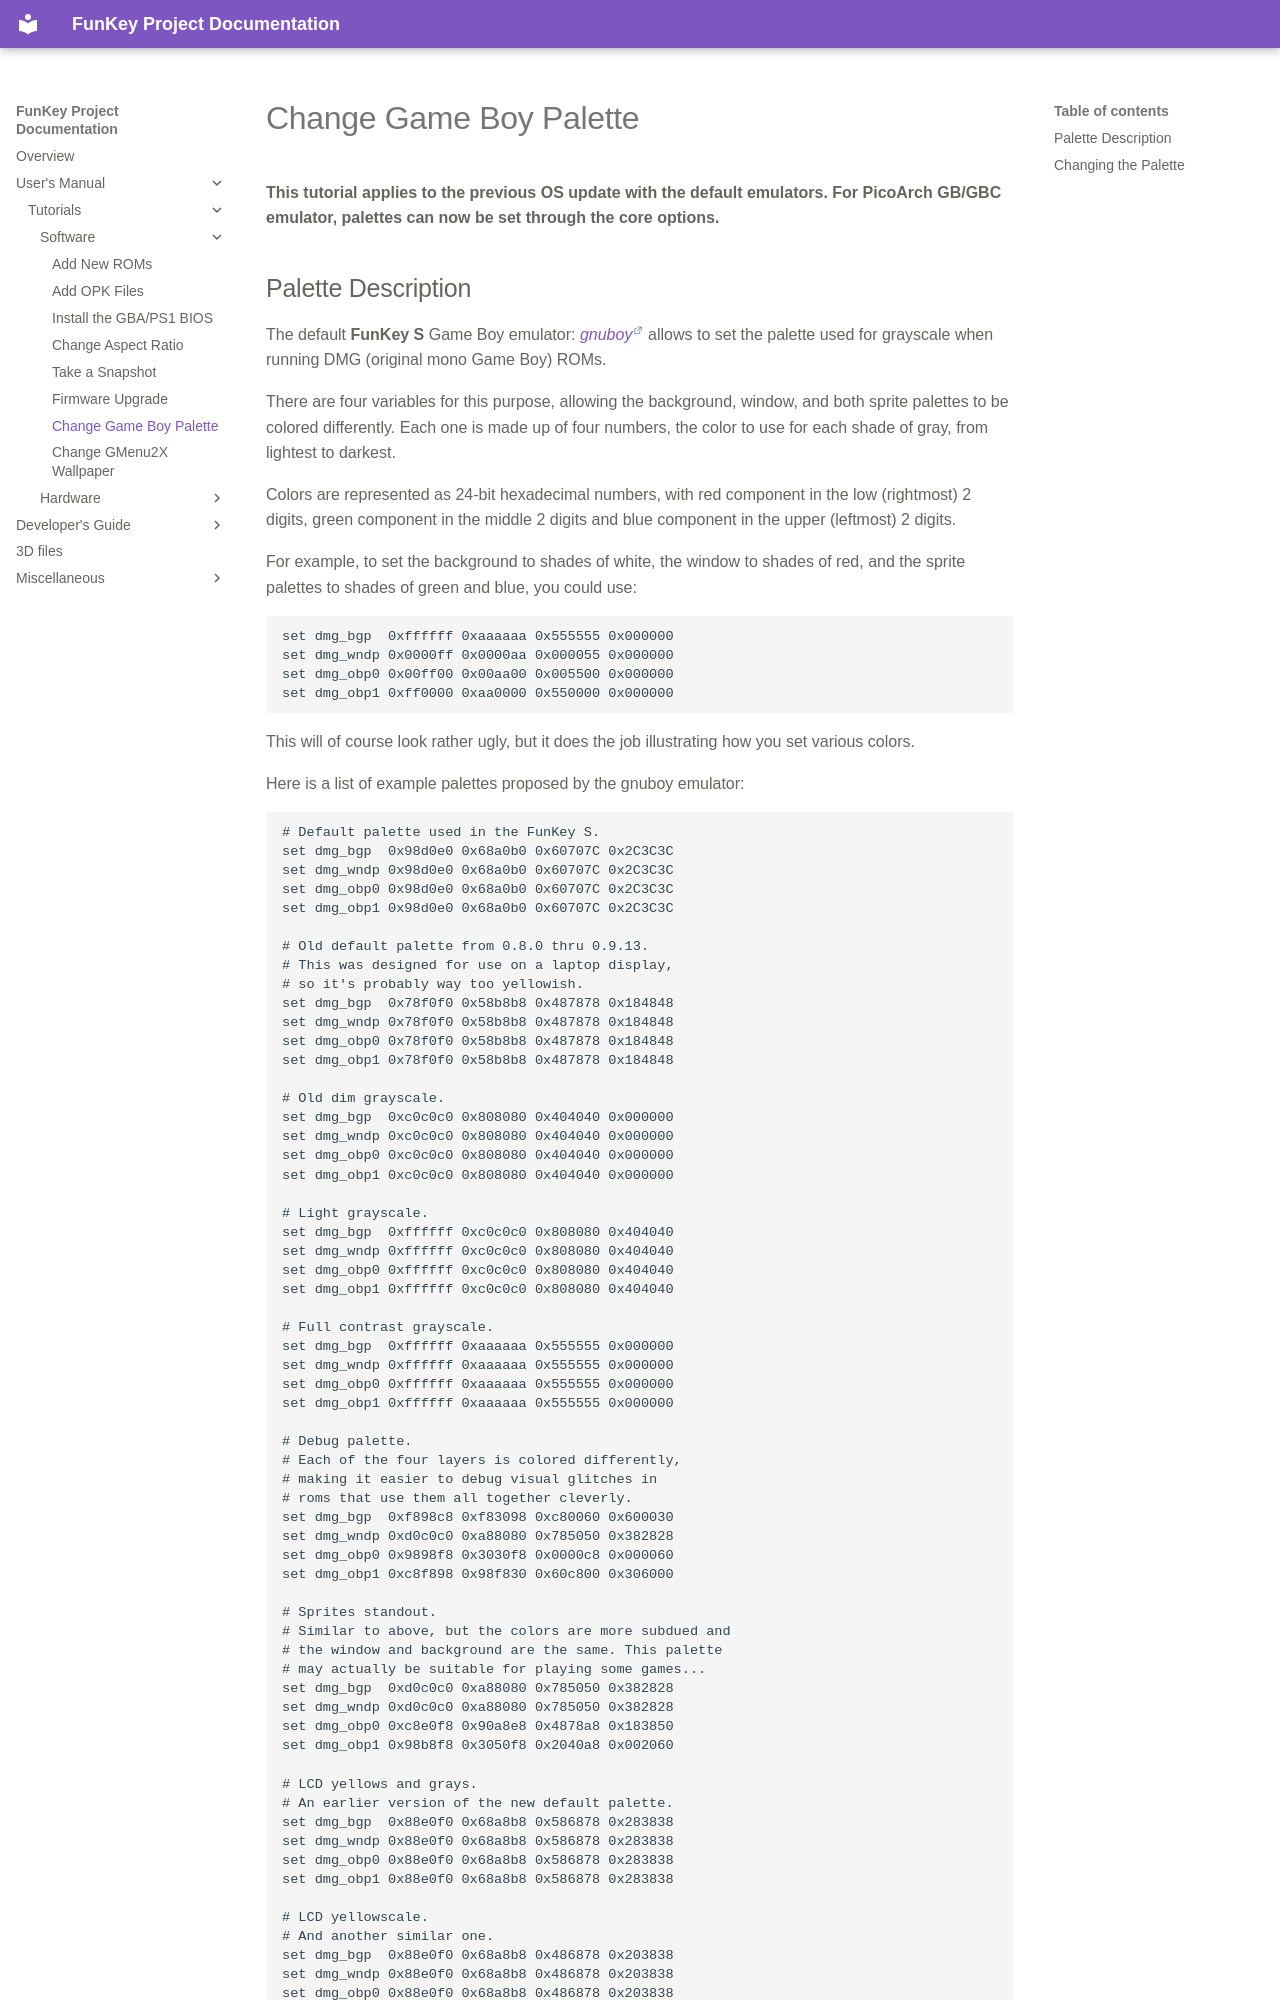

repository: FunKey-Project/FunKey-Project.github.io · page: user_manual/tutorials/software/gb_palette/index.html · generator: mkdocs

**This tutorial applies to the previous OS update with the default emulators. For PicoArch GB/GBC emulator, palettes can now be set through the core options.**

## Palette Description

The default **FunKey S** Game Boy emulator: _[gnuboy][1]_ allows to
set the palette used for grayscale when running DMG (original mono
Game Boy) ROMs.

There are four variables for this purpose, allowing the background,
window, and both sprite palettes to be colored differently. Each one
is made up of four numbers, the color to use for each shade of gray,
from lightest to darkest.

Colors are represented as 24-bit hexadecimal numbers, with red
component in the low (rightmost) 2 digits, green component in the
middle 2 digits and blue component in the upper (leftmost) 2 digits.

For example, to set the background to shades of white, the window to
shades of red, and the sprite palettes to shades of green and blue,
you could use:

```
set dmg_bgp  0xffffff 0xaaaaaa 0x555555 0x000000
set dmg_wndp 0x0000ff 0x0000aa 0x000055 0x000000
set dmg_obp0 0x00ff00 0x00aa00 0x005500 0x000000
set dmg_obp1 0xff0000 0xaa0000 0x550000 0x000000
```

This will of course look rather ugly, but it does the job illustrating
how you set various colors.

Here is a list of example palettes proposed by the gnuboy emulator:

```
# Default palette used in the FunKey S.
set dmg_bgp  0x98d0e0 0x68a0b0 0x60707C 0x2C3C3C
set dmg_wndp 0x98d0e0 0x68a0b0 0x60707C 0x2C3C3C
set dmg_obp0 0x98d0e0 0x68a0b0 0x60707C 0x2C3C3C
set dmg_obp1 0x98d0e0 0x68a0b0 0x60707C 0x2C3C3C

# Old default palette from 0.8.0 thru 0.9.13.
# This was designed for use on a laptop display, 
# so it's probably way too yellowish.
set dmg_bgp  0x78f0f0 0x58b8b8 0x487878 0x184848
set dmg_wndp 0x78f0f0 0x58b8b8 0x487878 0x184848
set dmg_obp0 0x78f0f0 0x58b8b8 0x487878 0x184848
set dmg_obp1 0x78f0f0 0x58b8b8 0x487878 0x184848

# Old dim grayscale.
set dmg_bgp  0xc0c0c0 0x808080 0x404040 0x000000
set dmg_wndp 0xc0c0c0 0x808080 0x404040 0x000000
set dmg_obp0 0xc0c0c0 0x808080 0x404040 0x000000
set dmg_obp1 0xc0c0c0 0x808080 0x404040 0x000000

# Light grayscale.
set dmg_bgp  0xffffff 0xc0c0c0 0x808080 0x404040
set dmg_wndp 0xffffff 0xc0c0c0 0x808080 0x404040
set dmg_obp0 0xffffff 0xc0c0c0 0x808080 0x404040
set dmg_obp1 0xffffff 0xc0c0c0 0x808080 0x404040
